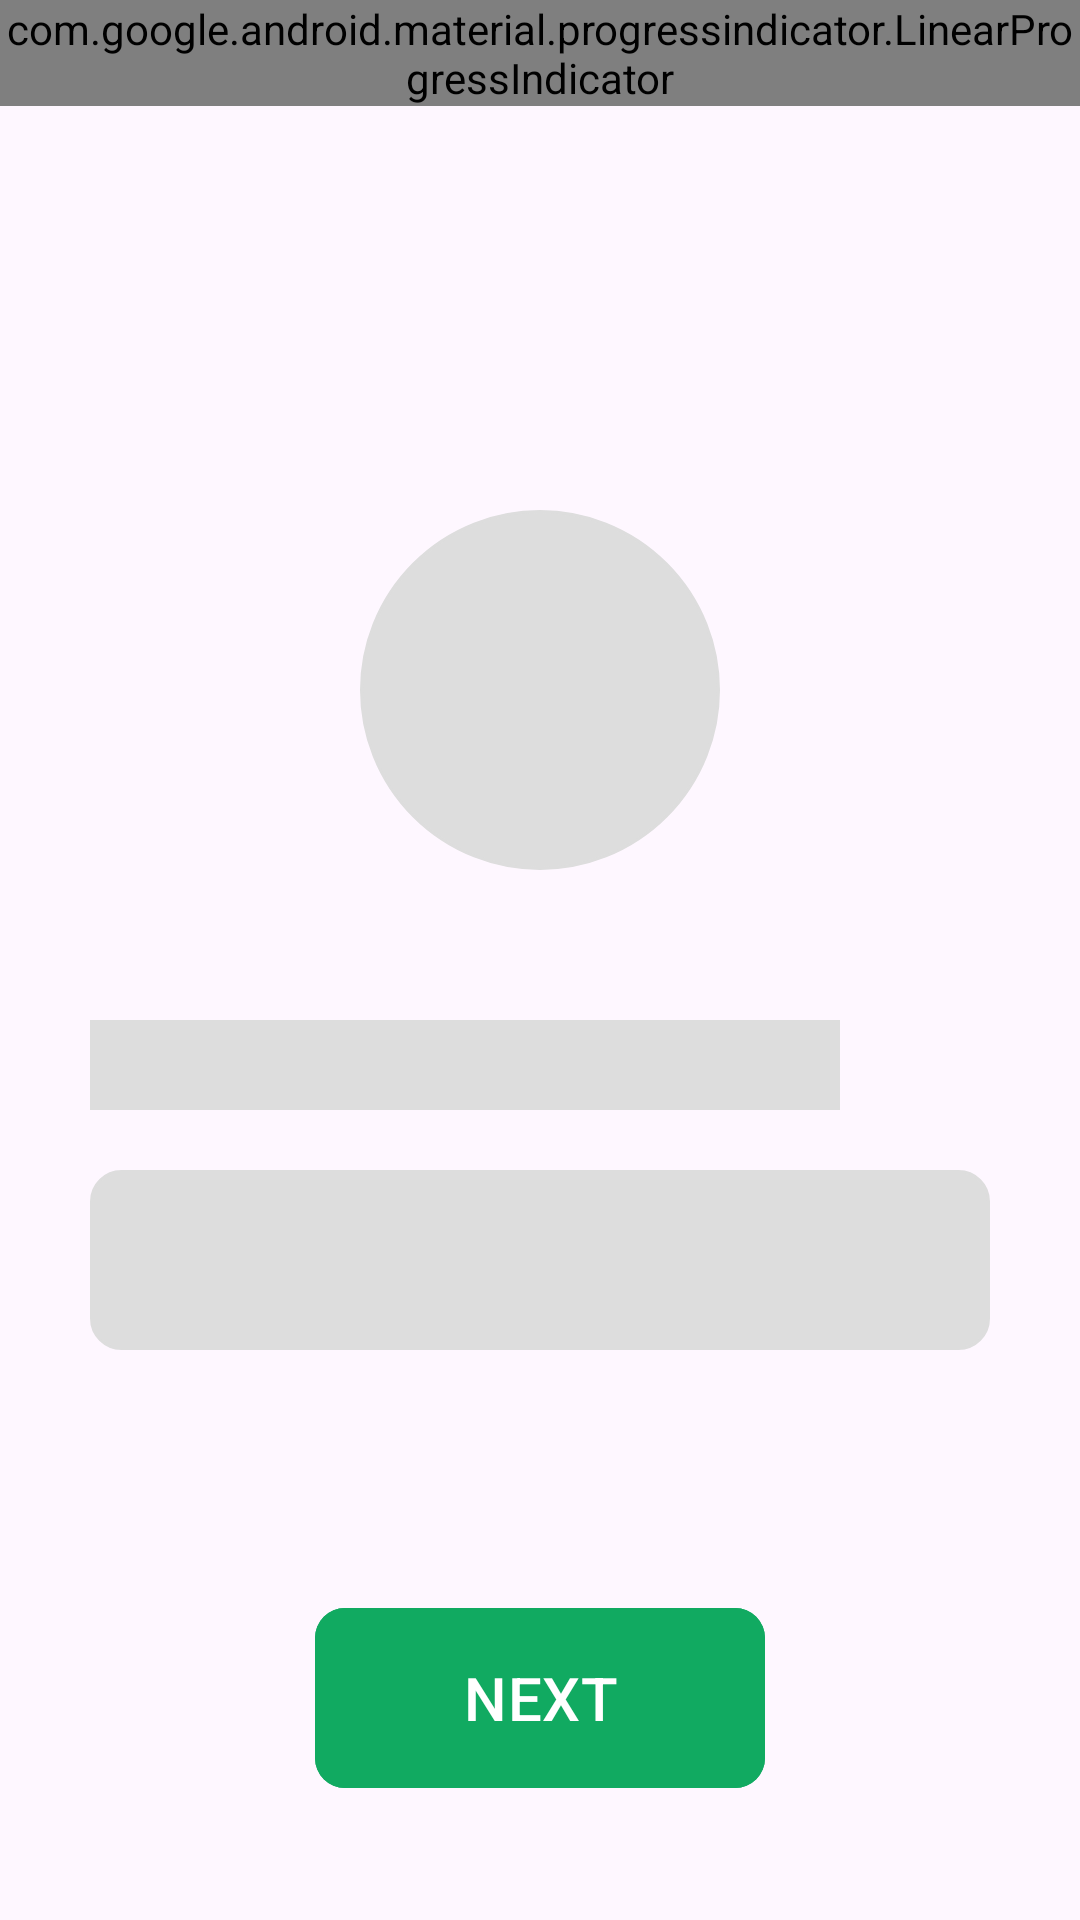

Here is an Android app screen rendered from its layout file. Give the layout XML and the strings, colors and styles it references.
<!-- AndroidManifest.xml: application theme Theme.Loop -->
<!-- res/layout/activity_login_user_name_skeleton.xml -->
<?xml version="1.0" encoding="utf-8"?>
<RelativeLayout xmlns:android="http://schemas.android.com/apk/res/android"
    xmlns:app="http://schemas.android.com/apk/res-auto"
    xmlns:tools="http://schemas.android.com/tools"
    android:layout_width="match_parent"
    android:layout_height="match_parent">

    <com.google.android.material.progressindicator.LinearProgressIndicator
        android:id="@+id/loginUsernameProgressBar"
        android:layout_width="match_parent"
        android:layout_height="wrap_content"
        android:indeterminate="true"
        android:indeterminateDuration="3000"
        app:indicatorColor="@color/main_blue_color"
        app:trackThickness="5dp" />


    <androidx.appcompat.widget.LinearLayoutCompat
        android:layout_width="match_parent"
        android:layout_height="wrap_content"
        android:orientation="vertical"
        android:gravity="center_vertical"
        android:layout_centerVertical="true">
        <ImageView
            android:id="@+id/profile_image_view"
            android:layout_width="120dp"
            android:layout_height="120dp"
            android:background="@drawable/profilebg"
            android:backgroundTint= "@color/shimmer_placeholder"
            app:layout_constraintTop_toTopOf="parent"
            tools:ignore="ContentDescription,MissingConstraints"
            android:layout_gravity="center_horizontal"
            android:scaleType="centerCrop"
            android:layout_marginBottom="40dp"/>

        <com.google.android.material.textview.MaterialTextView
            android:id="@+id/name_textview"
            android:layout_width="250dp"
            android:layout_height="30dp"
            android:layout_marginTop="10dp"
            android:gravity="center_vertical"
            android:paddingHorizontal="5dp"
            android:paddingVertical="2dp"
            android:layout_marginHorizontal="30dp"
            android:background="@color/shimmer_placeholder"
            android:letterSpacing="0.08"
            android:lineSpacingExtra="10dp"
            tools:ignore="RtlSymmetry" />

        <com.google.android.material.textfield.TextInputLayout
            android:layout_width="match_parent"
            android:layout_height="60dp"
            android:elevation="20dp"
            android:layout_below="@+id/name_textview"
            android:background="@drawable/input_border"
            android:backgroundTint="@color/shimmer_placeholder"
            android:paddingHorizontal="5dp"
            android:paddingVertical="2dp"
            android:layout_marginHorizontal="30dp"
            android:layout_marginVertical="20dp"/>

    </androidx.appcompat.widget.LinearLayoutCompat>

    <com.google.android.material.button.MaterialButton
        android:id="@+id/login_letMeIn_btn"
        android:layout_width="150dp"
        android:layout_height="68dp"
        android:layout_alignParentBottom="true"
        android:backgroundTint="@color/green"
        android:layout_centerHorizontal="true"
        android:text="NEXT"
        android:textSize="20sp"
        app:cornerRadius="10dp"
        android:layout_marginBottom="40dp"
        tools:ignore="MissingConstraints,VisualLintButtonSize" />

</RelativeLayout>
<!-- resources referenced by this layout -->
<resources>
  <color name="green">#11AA61</color>
  <color name="shimmer_placeholder">#dddddd</color>
  <!-- drawable input_border (drawable) -->
  <?xml version="1.0" encoding="utf-8"?>
  <shape android:shape="rectangle"
      xmlns:android="http://schemas.android.com/apk/res/android">
      <stroke android:width="1dp"/>
      <corners android:radius="10dp"
          style="@style/Widget.MaterialComponents.TextInputLayout.OutlinedBox"/>
  </shape>
  <!-- drawable profilebg (drawable) -->
  <?xml version="1.0" encoding="utf-8"?>
  <shape xmlns:android="http://schemas.android.com/apk/res/android"
      android:shape="oval"
      >
      <stroke android:width="1dp"
          style="@style/Widget.MaterialComponents.TextInputLayout.OutlinedBox"/>
  </shape>
  <style name="Theme.Loop" parent="Base.Theme.Loop" />
  <style name="Base.Theme.Loop" parent="Theme.Material3.DayNight.NoActionBar">
          
          
  
      </style>
</resources>
